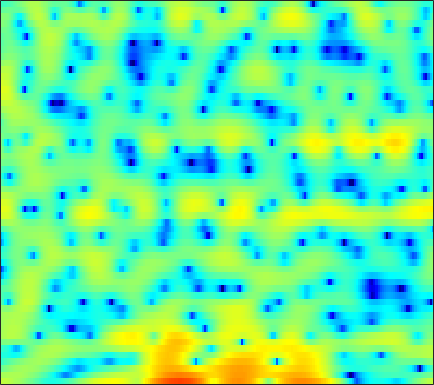

Source data for this figure (header and first rows):
4.0366, 3.9639, 3.8067, 3.5951, 3.4119, 3.1187, 2.7697, 2.4869, 2.0711, 1.5643, 1.0225, 0.5937, -0.026547, -0.67917, -1.2008, -1.9438, -2.6926, -3.2618, -4.0322, -4.7629, -5.4158, -5.8272, -6.2257, -6.4098
2.163, 2.327, 2.504, 2.631, 2.692, 2.725, 2.701, 2.647, 2.526, 2.337, 2.093, 1.87, 1.517, 1.103, 0.7463, 0.213, -0.382, -0.8748, -1.598, -2.397, -3.278, -4.001, -5.057, -6.233
-1.768, -1.185, -0.4884, 0.1173, 0.5114, 0.9633, 1.338, 1.567, 1.809, 1.979, 2.076, 2.105, 2.09, 1.999, 1.883, 1.667, 1.379, 1.114, 0.7031, 0.2095, -0.3595, -0.8383, -1.544, -2.326
-5.295, -4.516, -3.637, -2.897, -2.414, -1.831, -1.298, -0.9177, -0.4276, 0.03199, 0.4686, 0.7776, 1.15, 1.471, 1.665, 1.867, 1.995, 2.037, 2.022, 1.918, 1.723, 1.522, 1.174, 0.7383
-6.342, -6.242, -6.302, -6.582, -6.898, -7.353, -7.621, -7.499, -6.766, -5.546, -4.133, -3.084, -1.814, -0.712, -0.004007, 0.7886, 1.422, 1.802, 2.198, 2.478, 2.651, 2.717, 2.726, 2.652
-4.744, -4.843, -5.32, -6.258, -7.318, -9.303, -11.74, -13.03, -11.89, -8.922, -6.249, -4.639, -2.939, -1.634, -0.8551, -0.01612, 0.6489, 1.066, 1.531, 1.922, 2.243, 2.444, 2.667, 2.819
-0.4667, -0.1988, -0.006933, 0.02468, -0.0347, -0.1812, -0.3362, -0.4302, -0.4891, -0.4853, -0.4834, -0.5046, -0.6336, -0.8935, -1.169, -1.576, -1.913, -2.024, -1.877, -1.374, -0.6755, -0.1192, 0.568, 1.096
2.065, 2.534, 3.002, 3.309, 3.441, 3.489, 3.404, 3.254, 2.925, 2.436, 1.753, 1.075, -0.1076, -1.737, -3.375, -6.463, -11.57, -19.34, -18.42, -10.16, -6.32, -4.528, -2.955, -2.018
1.941, 2.423, 2.922, 3.269, 3.43, 3.523, 3.473, 3.344, 3.046, 2.598, 1.993, 1.437, 0.5607, -0.4526, -1.282, -2.402, -3.403, -3.974, -4.401, -4.475, -4.34, -4.2, -4.092, -4.155
1.87, 2.21, 2.579, 2.85, 2.986, 3.088, 3.089, 3.023, 2.843, 2.556, 2.157, 1.787, 1.209, 0.5484, 0.007991, -0.7515, -1.53, -2.101, -2.837, -3.509, -4.129, -4.549, -5.076, -5.561
1.984, 2.121, 2.287, 2.451, 2.569, 2.725, 2.855, 2.921, 2.948, 2.88, 2.69, 2.457, 2.016, 1.419, 0.8611, -0.02499, -1.083, -1.987, -3.326, -4.778, -6.251, -7.224, -8.175, -8.584
1.053, 0.7346, 0.4125, 0.3624, 0.5589, 1.092, 1.804, 2.35, 2.992, 3.461, 3.717, 3.753, 3.576, 3.13, 2.614, 1.656, 0.3541, -0.8888, -2.989, -5.805, -9.827, -14.53, -32.93, -18.13
-2.539, -4.48, -8.496, -14.06, -11.88, -5.931, -2.094, -0.09159, 1.835, 3.146, 3.986, 4.355, 4.538, 4.393, 4.081, 3.405, 2.449, 1.554, 0.1464, -1.431, -3.06, -4.147, -5.194, -5.588
-2.955, -3.624, -4.449, -4.734, -4.292, -2.926, -1.22, 0.006713, 1.419, 2.524, 3.311, 3.697, 3.96, 3.949, 3.766, 3.3, 2.601, 1.941, 0.9051, -0.2656, -1.519, -2.46, -3.656, -4.688
-2.939, -2.675, -2.237, -1.656, -1.122, -0.3101, 0.5733, 1.234, 2.055, 2.759, 3.304, 3.588, 3.784, 3.762, 3.6, 3.185, 2.527, 1.878, 0.7794, -0.6054, -2.319, -3.869, -6.377, -9.57
-5.881, -5.102, -3.961, -2.762, -1.865, -0.7169, 0.3521, 1.083, 1.944, 2.651, 3.193, 3.486, 3.717, 3.756, 3.657, 3.348, 2.83, 2.292, 1.362, 0.1581, -1.351, -2.711, -4.864, -7.364
-13.26, -11.29, -8.573, -6.097, -4.471, -2.6, -1.052, -0.08008, 0.9913, 1.835, 2.465, 2.813, 3.125, 3.278, 3.294, 3.188, 2.942, 2.662, 2.169, 1.531, 0.757, 0.1023, -0.8478, -1.829
-20.8, -15.94, -11.17, -7.739, -5.736, -3.598, -1.933, -0.9406, 0.08528, 0.8317, 1.35, 1.611, 1.835, 1.967, 2.029, 2.091, 2.142, 2.168, 2.168, 2.108, 1.959, 1.782, 1.458, 1.025
-9.317, -8.233, -6.618, -4.993, -3.865, -2.543, -1.494, -0.8894, -0.3536, -0.1157, -0.1658, -0.3675, -0.7932, -1.246, -1.46, -1.389, -0.8657, -0.2729, 0.5857, 1.369, 1.983, 2.307, 2.561, 2.623
-5.217, -4.668, -3.811, -2.898, -2.228, -1.436, -0.8439, -0.5679, -0.4597, -0.7402, -1.512, -2.501, -4.605, -8.184, -12.63, -15.82, -8.657, -5.095, -1.952, 0.1344, 1.552, 2.298, 2.965, 3.329
-6.289, -5.646, -4.557, -3.41, -2.587, -1.643, -0.911, -0.5356, -0.2938, -0.3719, -0.7974, -1.351, -2.368, -3.539, -4.235, -4.303, -3.23, -2.036, -0.4502, 0.893, 1.913, 2.473, 2.96, 3.168
-14.78, -11.69, -8.206, -5.591, -4.073, -2.504, -1.334, -0.6846, -0.07353, 0.2845, 0.4472, 0.4688, 0.428, 0.3868, 0.4076, 0.5564, 0.8462, 1.14, 1.573, 1.984, 2.308, 2.462, 2.511, 2.377
-11.44, -9.584, -7.007, -4.812, -3.486, -2.064, -0.9868, -0.3745, 0.2437, 0.6631, 0.943, 1.086, 1.223, 1.327, 1.406, 1.514, 1.643, 1.739, 1.858, 1.933, 1.931, 1.867, 1.68, 1.361
-3.741, -3.079, -2.168, -1.304, -0.7256, -0.09542, 0.357, 0.5938, 0.7731, 0.8537, 0.8584, 0.8446, 0.8232, 0.8234, 0.8428, 0.9008, 0.9855, 1.051, 1.117, 1.132, 1.063, 0.9396, 0.6823, 0.292
1.255, 1.685, 2.101, 2.341, 2.405, 2.311, 2.014, 1.675, 1.104, 0.4643, -0.1675, -0.5783, -0.9863, -1.197, -1.231, -1.11, -0.8579, -0.6072, -0.2753, -0.01975, 0.08614, 0.01046, -0.3261, -0.9392
5.075, 5.308, 5.376, 5.157, 4.782, 3.973, 2.791, 1.626, -0.272, -2.512, -4.73, -6.045, -6.949, -7.239, -7.279, -6.997, -6.03, -4.905, -3.34, -2.064, -1.29, -1.074, -1.318, -2.199
6.199, 6.304, 6.186, 5.729, 5.133, 3.969, 2.261, 0.5418, -2.579, -7.224, -15.15, -25.07, -16.98, -14.64, -15.85, -24.38, -19.51, -12.22, -7.194, -4.361, -2.788, -2.192, -2.041, -2.532
5.368, 5.461, 5.354, 4.979, 4.521, 3.654, 2.48, 1.401, -0.282, -2.156, -3.917, -4.981, -5.899, -6.393, -6.6, -6.526, -5.873, -5.016, -3.749, -2.679, -2.01, -1.819, -1.98, -2.616
3.386, 3.443, 3.367, 3.173, 2.963, 2.585, 2.147, 1.76, 1.209, 0.6558, 0.1477, -0.1791, -0.5053, -0.7107, -0.7792, -0.7543, -0.6403, -0.5252, -0.3666, -0.3196, -0.4745, -0.7807, -1.472, -2.576
0.5636, 0.3584, 0.05582, -0.1812, -0.2562, -0.1933, 0.02252, 0.2399, 0.5525, 0.8477, 1.09, 1.244, 1.406, 1.531, 1.603, 1.663, 1.682, 1.653, 1.54, 1.312, 0.9352, 0.5377, -0.1572, -1.083
-3.001, -4.061, -5.692, -7.108, -7.386, -6.309, -4.494, -3.128, -1.571, -0.3439, 0.6073, 1.164, 1.734, 2.142, 2.356, 2.53, 2.592, 2.573, 2.447, 2.225, 1.907, 1.61, 1.124, 0.56
-4.873, -6.577, -9.963, -15.43, -18.08, -12.1, -7.446, -5.072, -2.76, -1.087, 0.1525, 0.8635, 1.583, 2.082, 2.333, 2.531, 2.586, 2.548, 2.413, 2.195, 1.915, 1.676, 1.329, 0.981
-2.929, -3.536, -4.309, -4.806, -4.833, -4.287, -3.291, -2.401, -1.249, -0.2194, 0.6341, 1.154, 1.688, 2.038, 2.184, 2.24, 2.142, 1.979, 1.672, 1.286, 0.865, 0.5588, 0.2239, -0.01874
-0.5665, -0.7891, -1.037, -1.145, -1.093, -0.8566, -0.4333, -0.04734, 0.5096, 1.06, 1.55, 1.851, 2.144, 2.289, 2.288, 2.119, 1.75, 1.325, 0.5673, -0.3673, -1.385, -2.092, -2.736, -2.912
0.8659, 0.4143, -0.07665, -0.3002, -0.2542, 0.02897, 0.4844, 0.8544, 1.362, 1.814, 2.197, 2.429, 2.649, 2.754, 2.729, 2.501, 1.986, 1.358, 0.08436, -1.841, -4.716, -7.778, -12.75, -11.37
0.3471, -1.298, -3.43, -4.378, -3.811, -2.213, -0.748, 0.09579, 0.8332, 1.244, 1.474, 1.645, 1.961, 2.377, 2.686, 2.973, 2.966, 2.713, 1.962, 0.6527, -1.229, -2.856, -4.59, -4.558
-0.6675, -3.281, -8.253, -11.58, -8.341, -4.424, -2.275, -1.499, -1.403, -2.249, -3.871, -5.063, -4.789, -2.428, -0.5643, 1.371, 2.623, 3.164, 3.464, 3.383, 3.056, 2.731, 2.28, 1.945
-0.1265, -0.71, -1.338, -1.619, -1.586, -1.338, -1.195, -1.366, -2.127, -3.739, -6.454, -8.886, -8.848, -5.073, -2.572, -0.1778, 1.404, 2.186, 2.812, 3.093, 3.11, 2.985, 2.71, 2.328
-1.732, -1.137, -0.5169, -0.06632, 0.1825, 0.3845, 0.4237, 0.3327, 0.06196, -0.3428, -0.7311, -0.8995, -0.801, -0.3476, 0.1305, 0.7855, 1.325, 1.613, 1.818, 1.818, 1.639, 1.414, 1.026, 0.5202
-3.068, -1.655, -0.3025, 0.6359, 1.145, 1.602, 1.863, 1.955, 1.97, 1.891, 1.786, 1.705, 1.606, 1.532, 1.474, 1.371, 1.192, 0.9958, 0.6332, 0.1412, -0.4499, -0.9466, -1.671, -2.425
-0.9374, -0.001408, 1.028, 1.812, 2.251, 2.658, 2.892, 2.969, 2.961, 2.86, 2.679, 2.503, 2.214, 1.857, 1.536, 1.019, 0.3757, -0.2122, -1.138, -2.22, -3.447, -4.427, -5.78, -7.018
1.635, 2.143, 2.708, 3.119, 3.314, 3.44, 3.418, 3.321, 3.104, 2.817, 2.466, 2.171, 1.737, 1.229, 0.7816, 0.05054, -0.8669, -1.723, -3.129, -4.891, -7.085, -9.021, -11.88, -14.72
3.575, 3.909, 4.183, 4.254, 4.176, 3.904, 3.461, 3.04, 2.407, 1.747, 1.149, 0.7613, 0.3257, -0.06394, -0.3839, -0.9329, -1.721, -2.516, -3.959, -5.953, -8.667, -11.38, -16.41, -24.72
5.25, 5.456, 5.482, 5.217, 4.828, 4.037, 2.932, 1.902, 0.2964, -1.402, -2.768, -3.267, -3.164, -2.594, -2.167, -1.805, -1.817, -2.087, -2.824, -4.011, -5.662, -7.204, -9.477, -11.83
5.932, 6.01, 5.832, 5.317, 4.684, 3.475, 1.767, 0.05294, -3.031, -7.71, -17.29, -23.57, -10.89, -6.468, -4.539, -2.907, -1.957, -1.599, -1.472, -1.712, -2.249, -2.804, -3.681, -4.61
5.195, 5.208, 4.972, 4.422, 3.782, 2.615, 1.071, -0.3359, -2.482, -4.759, -6.607, -7.242, -6.917, -5.802, -4.814, -3.538, -2.438, -1.773, -1.142, -0.7874, -0.6832, -0.7468, -1.018, -1.412
4.291, 4.37, 4.242, 3.827, 3.323, 2.378, 1.124, 0.01263, -1.695, -3.536, -5.373, -6.544, -7.439, -7.155, -6.255, -4.638, -3.026, -1.961, -0.8288, -0.02528, 0.4627, 0.6367, 0.6483, 0.408
3.134, 3.421, 3.545, 3.37, 3.041, 2.325, 1.274, 0.2403, -1.513, -3.854, -7.138, -10.86, -21.76, -17.82, -10.93, -6.208, -3.271, -1.699, -0.1452, 0.9355, 1.619, 1.899, 2.004, 1.795
0.9654, 1.494, 1.903, 2.01, 1.888, 1.489, 0.8049, 0.1085, -1.035, -2.439, -3.999, -5.116, -6.056, -5.829, -4.942, -3.322, -1.711, -0.6402, 0.538, 1.429, 2.03, 2.284, 2.378, 2.189
-1.144, -0.5208, 0.05098, 0.3415, 0.384, 0.2301, -0.1219, -0.4841, -1.067, -1.671, -2.196, -2.466, -2.583, -2.361, -1.979, -1.266, -0.4388, 0.1979, 0.9866, 1.63, 2.083, 2.296, 2.371, 2.217
-2.322, -1.673, -1.047, -0.7177, -0.636, -0.7564, -1.08, -1.424, -1.971, -2.506, -2.913, -3.059, -2.972, -2.536, -2.016, -1.158, -0.2167, 0.4655, 1.295, 1.972, 2.465, 2.7, 2.823, 2.716
-2.779, -2.038, -1.412, -1.154, -1.185, -1.497, -2.124, -2.796, -3.921, -5.285, -6.686, -7.443, -7.396, -6.031, -4.59, -2.627, -0.8769, 0.2429, 1.459, 2.39, 3.051, 3.364, 3.573, 3.536
-2.454, -1.859, -1.465, -1.452, -1.706, -2.341, -3.337, -4.334, -6.088, -8.569, -12.56, -18.26, -23.51, -11.93, -7.744, -4.045, -1.458, 0.009334, 1.494, 2.55, 3.248, 3.582, 3.795, 3.791
-1.371, -1.2, -1.245, -1.657, -2.204, -3.267, -4.617, -5.73, -7.148, -8.259, -8.822, -8.778, -7.817, -5.968, -4.326, -2.178, -0.3464, 0.7519, 1.875, 2.619, 3.023, 3.15, 3.121, 2.951
0.03094, 0.001012, -0.308, -1.032, -1.883, -3.577, -6.08, -8.654, -12.84, -13.68, -9.837, -7.174, -4.393, -2.188, -0.7939, 0.7459, 1.914, 2.559, 3.081, 3.205, 2.954, 2.516, 1.696, 0.7556
0.1096, 0.2838, 0.2006, -0.243, -0.8612, -2.095, -3.89, -5.582, -7.798, -7.894, -5.499, -3.419, -1.038, 0.8236, 1.921, 3.017, 3.717, 3.984, 3.966, 3.482, 2.46, 1.241, -1.185, -5.068
-2.432, -1.921, -1.538, -1.408, -1.441, -1.581, -1.768, -1.872, -1.798, -1.378, -0.6159, 0.1077, 1.117, 2.043, 2.608, 3.151, 3.423, 3.413, 3.109, 2.447, 1.376, 0.3055, -1.514, -3.651
-4.45, -4.106, -3.784, -3.53, -3.286, -2.853, -2.266, -1.744, -0.9705, -0.1605, 0.6525, 1.234, 1.923, 2.475, 2.776, 2.99, 2.974, 2.807, 2.388, 1.758, 0.956, 0.296, -0.5959, -1.364
